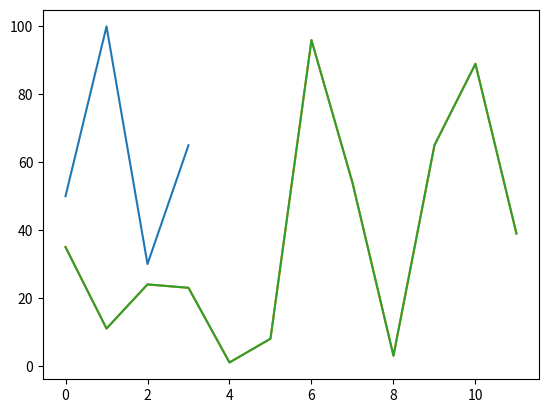

This figure's Python source:
# %%
import numpy as np
import matplotlib.pyplot as plt

ahorros = [50, 100, 30, 65]
plt.plot(ahorros)
# %%
ahorros = np.random.randint(100, size=[12])
plt.plot(ahorros)
# %%
plt.plot(ahorros)
plt.show()
# %%
